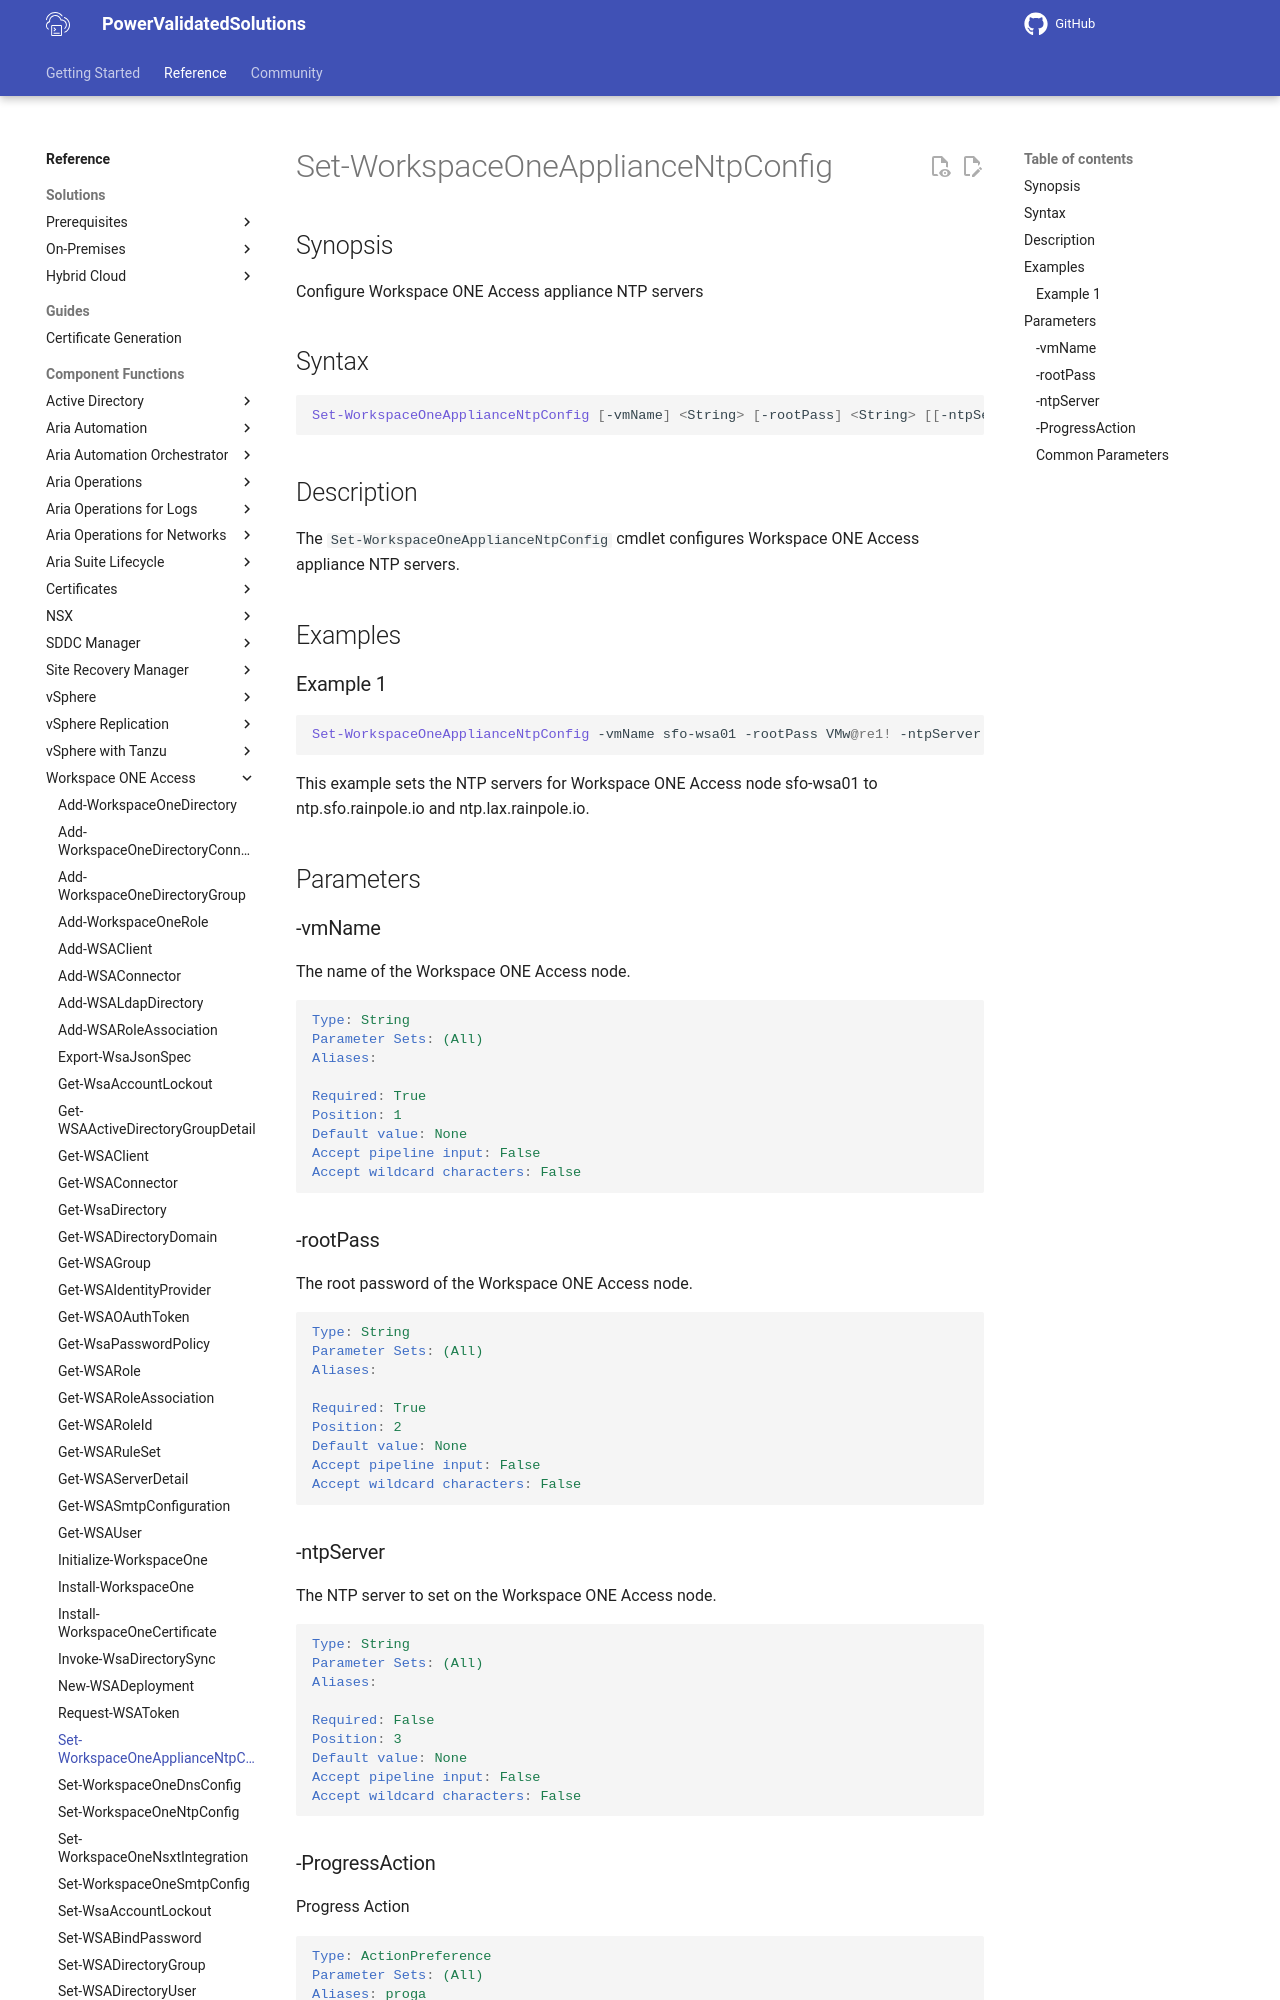

repository: vmware/power-validated-solutions-for-cloud-foundation · page: documentation/functions/workspace-one-access/Set-WorkspaceOneApplianceNtpConfig/index.html · generator: mkdocs

# Set-WorkspaceOneApplianceNtpConfig

## Synopsis

Configure Workspace ONE Access appliance NTP servers

## Syntax

```powershell
Set-WorkspaceOneApplianceNtpConfig [-vmName] <String> [-rootPass] <String> [[-ntpServer] <String>] [-ProgressAction <ActionPreference>] [<CommonParameters>]
```

## Description

The `Set-WorkspaceOneApplianceNtpConfig` cmdlet configures Workspace ONE Access appliance NTP servers.

## Examples

### Example 1

```powershell
Set-WorkspaceOneApplianceNtpConfig -vmName sfo-wsa01 -rootPass VMw@re1! -ntpServer "ntp.sfo.rainpole.io,ntp.lax.rainpole.io"
```

This example sets the NTP servers for Workspace ONE Access node sfo-wsa01 to ntp.sfo.rainpole.io and ntp.lax.rainpole.io.

## Parameters

### -vmName

The name of the Workspace ONE Access node.

```yaml
Type: String
Parameter Sets: (All)
Aliases:

Required: True
Position: 1
Default value: None
Accept pipeline input: False
Accept wildcard characters: False
```

### -rootPass

The root password of the Workspace ONE Access node.

```yaml
Type: String
Parameter Sets: (All)
Aliases:

Required: True
Position: 2
Default value: None
Accept pipeline input: False
Accept wildcard characters: False
```

### -ntpServer

The NTP server to set on the Workspace ONE Access node.

```yaml
Type: String
Parameter Sets: (All)
Aliases:

Required: False
Position: 3
Default value: None
Accept pipeline input: False
Accept wildcard characters: False
```
